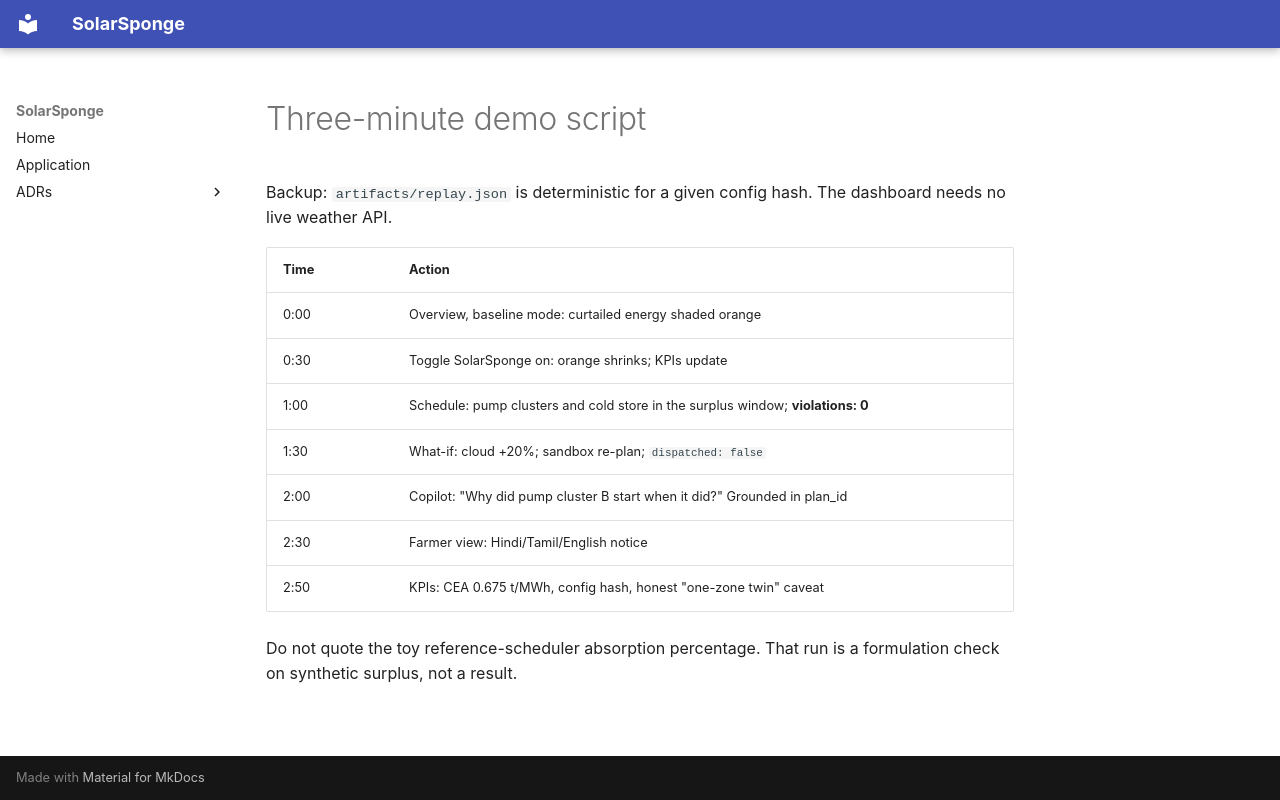

repository: namanraii/SolarSponge · page: demo/index.html · generator: mkdocs

# Three-minute demo script

Backup: `artifacts/replay.json` is deterministic for a given config hash. The dashboard needs no live weather API.

| Time | Action |
|---|---|
| 0:00 | Overview, baseline mode: curtailed energy shaded orange |
| 0:30 | Toggle SolarSponge on: orange shrinks; KPIs update |
| 1:00 | Schedule: pump clusters and cold store in the surplus window; **violations: 0** |
| 1:30 | What-if: cloud +20%; sandbox re-plan; `dispatched: false` |
| 2:00 | Copilot: "Why did pump cluster B start when it did?" Grounded in plan_id |
| 2:30 | Farmer view: Hindi/Tamil/English notice |
| 2:50 | KPIs: CEA 0.675 t/MWh, config hash, honest "one-zone twin" caveat |

Do not quote the toy reference-scheduler absorption percentage. That run is a formulation check on synthetic surplus, not a result.
